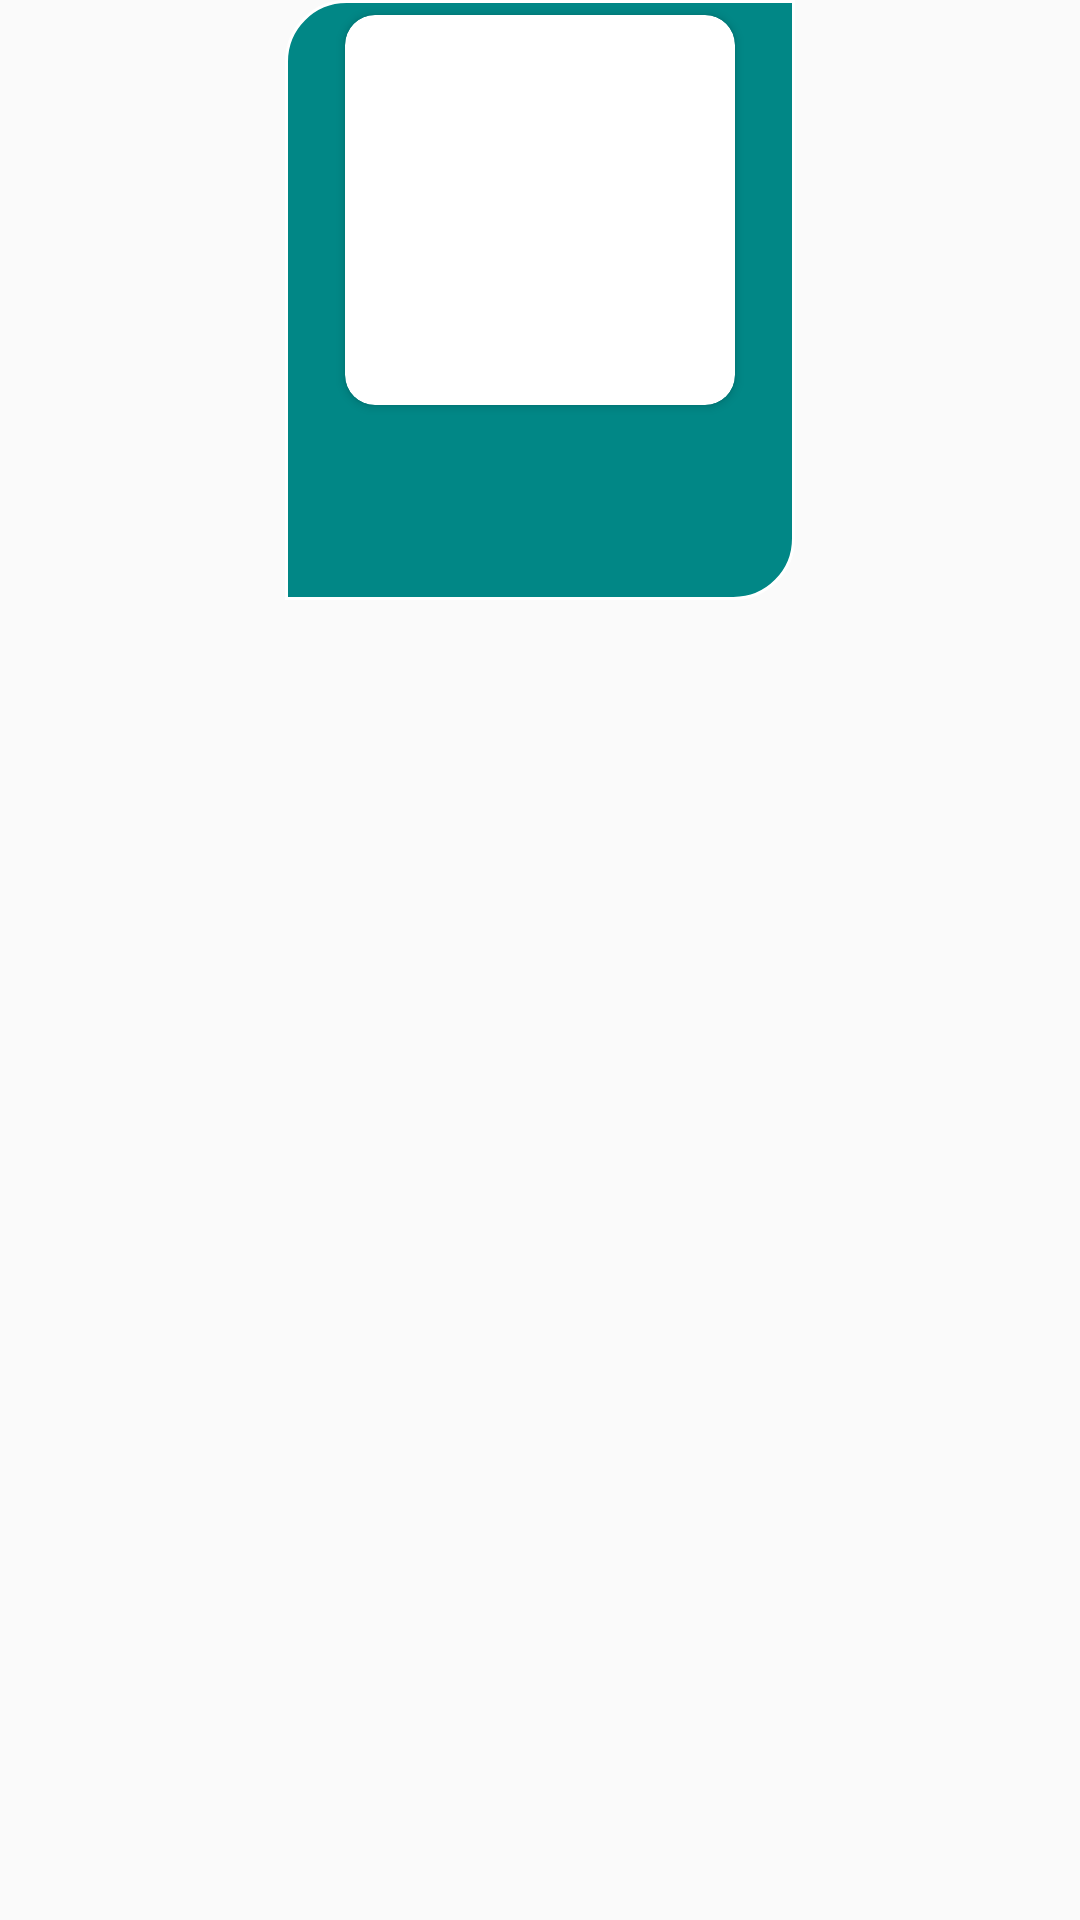

Reconstruct the res/layout file that produces this screen, plus the resources it refers to.
<!-- AndroidManifest.xml: application theme Theme.AppCompat.DayNight.NoActionBar -->
<!-- res/layout/view_holder_home.xml -->
<?xml version="1.0" encoding="utf-8"?>

<LinearLayout xmlns:android="http://schemas.android.com/apk/res/android"
    android:layout_width="match_parent"
    android:layout_height="200dp"
    android:layout_marginBottom="10dp"
    xmlns:app="http://schemas.android.com/apk/res-auto"
    xmlns:tools="http://schemas.android.com/tools"
    android:orientation="vertical">
    <LinearLayout
        android:layout_gravity="center"
        android:layout_width="170dp"
        android:layout_height="200dp"
        android:background="@drawable/product"
        android:orientation="vertical">
        <androidx.cardview.widget.CardView
            android:layout_width="130dp"
            android:layout_height="130dp"
            android:layout_gravity="center"
            app:cardCornerRadius="10dp"
            android:layout_marginTop="5dp">
            <ImageView
                android:id="@+id/image"
                android:layout_width="match_parent"
                android:layout_height="match_parent"
                android:focusableInTouchMode="true"
                android:src="@drawable/ic_launcher_background"/>
        </androidx.cardview.widget.CardView>
        <LinearLayout
            android:layout_width="match_parent"
            android:layout_height="match_parent"
            android:orientation="vertical">
            <TextView
                android:id="@+id/productname"
                android:layout_marginVertical="5dp"
                android:layout_marginStart="5dp"
                android:layout_width="wrap_content"
                android:layout_height="wrap_content"
                android:textSize="12dp"
                android:textColor="@color/white"
                tools:text="@string/productname"/>
            <TextView
                android:layout_marginStart="5dp"
                android:id="@+id/price"
                android:layout_width="wrap_content"
                android:layout_height="wrap_content"
                android:textSize="16dp"
                android:textColor="@color/white"
                tools:text="@string/productname"/>

        </LinearLayout>
    </LinearLayout>
</LinearLayout>
<!-- resources referenced by this layout -->
<resources>
  <!-- drawable product (drawable) -->
  <?xml version="1.0" encoding="utf-8"?>
  
  <selector xmlns:android="http://schemas.android.com/apk/res/android">
    <item>
      <shape android:shape="rectangle">
        <solid android:color="@color/teal_700"/>
        <corners android:topLeftRadius="20dp"
            android:bottomRightRadius="20dp"/>
        <stroke
            android:width="1dp"
            android:color="#FFFFFF"
            />
      </shape>
    </item>
  </selector>
  <string name="productname">Product Name</string>
  <!-- not gathered from this repository: default colours our renderer supplied (Android Studio template values) -->
  <color name="teal_700">#FF018786</color>
  <color name="white">#FFFFFFFF</color>
</resources>
